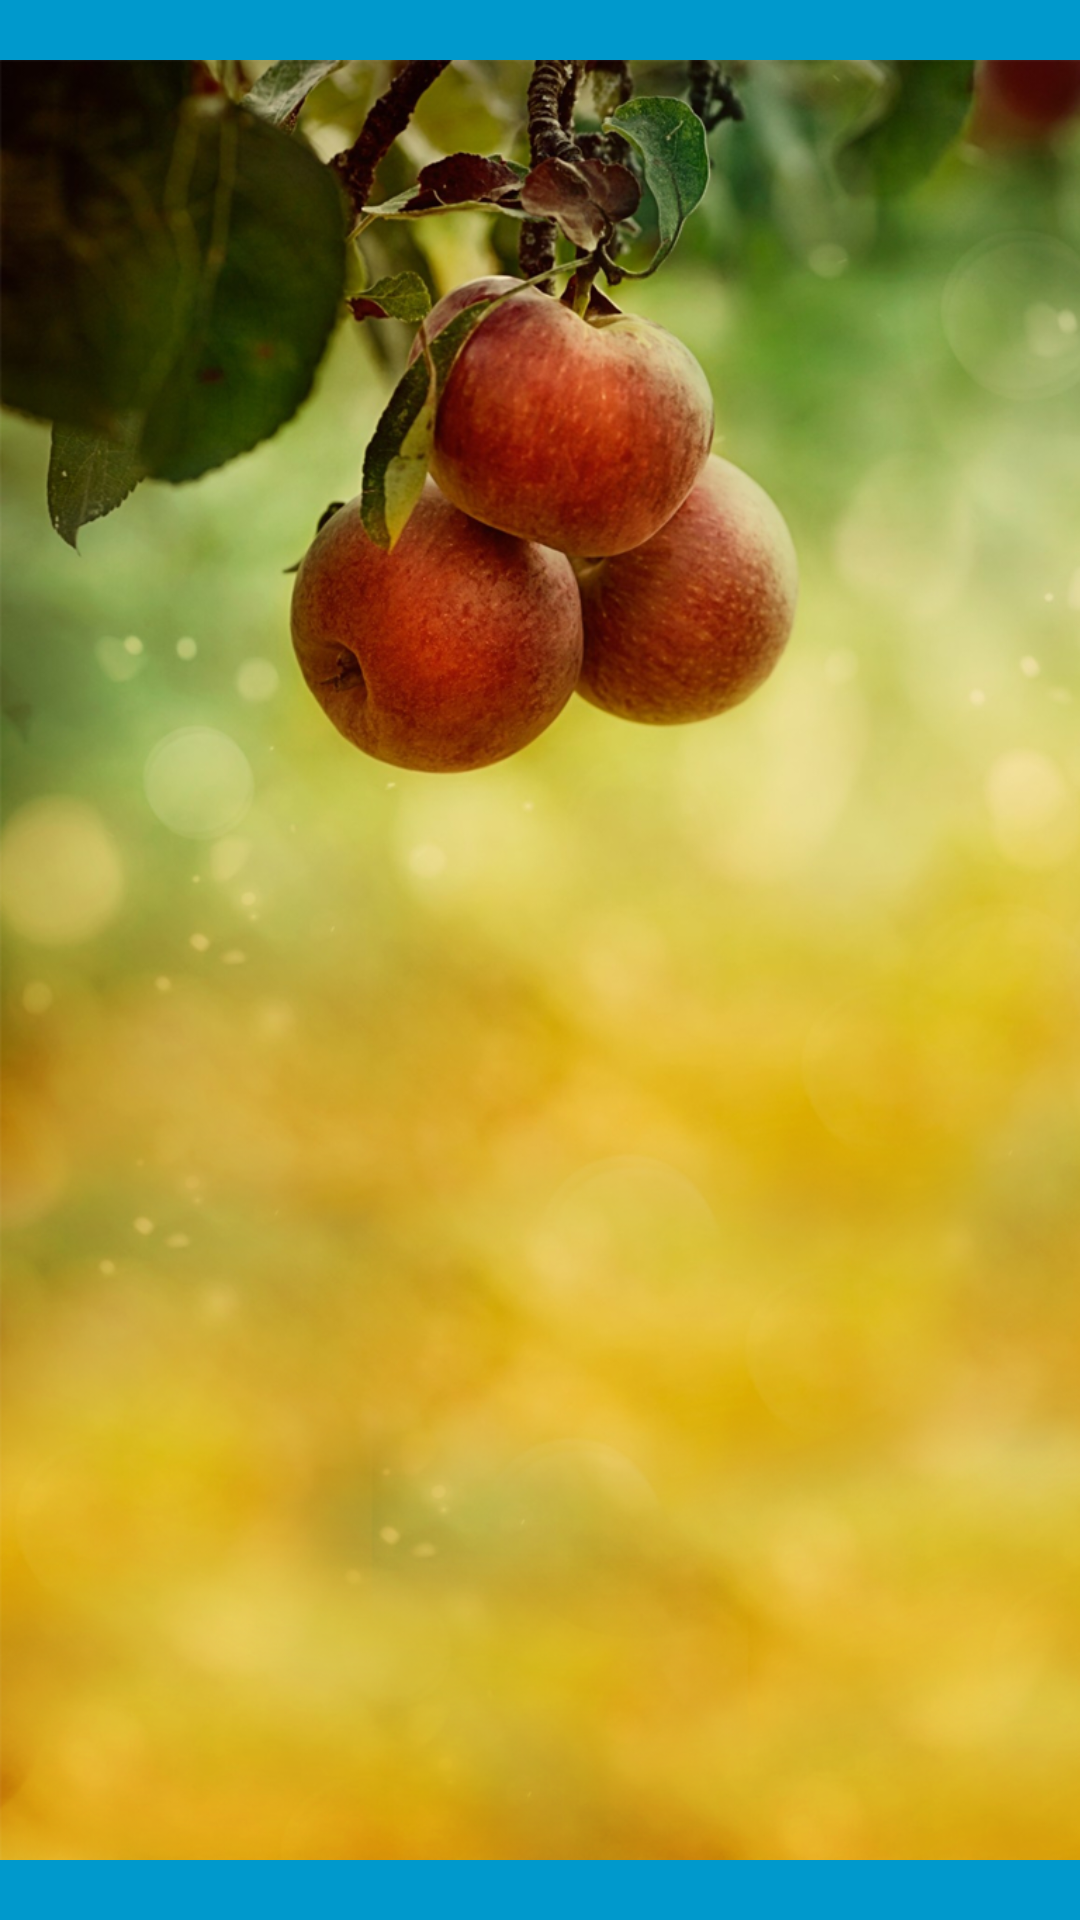

Produce the Android XML layout that renders to this screen, including the resource entries it uses.
<!-- AndroidManifest.xml: activity theme AppTheme.NoActionBar -->
<!-- res/layout/activity_fullscreen.xml -->
<FrameLayout xmlns:android="http://schemas.android.com/apk/res/android"
    xmlns:tools="http://schemas.android.com/tools" android:layout_width="match_parent"
    android:layout_height="match_parent" android:background="#0099cc"
    tools:context=".FullscreenActivity">

    
    <ImageView android:id="@+id/fullscreen_content" android:layout_width="match_parent"
        android:layout_height="match_parent" android:keepScreenOn="true"
        android:textSize="50sp" android:gravity="center"
        android:src="@drawable/background"
         />



</FrameLayout>
<!-- resources referenced by this layout -->
<resources>
  <!-- drawable background: png bitmap (drawable, 890427 bytes) -->
  <style name="AppTheme.NoActionBar" parent="Theme.AppCompat.Light.DarkActionBar">
          <item name="android:windowActionBar">false</item>
      </style>
</resources>
